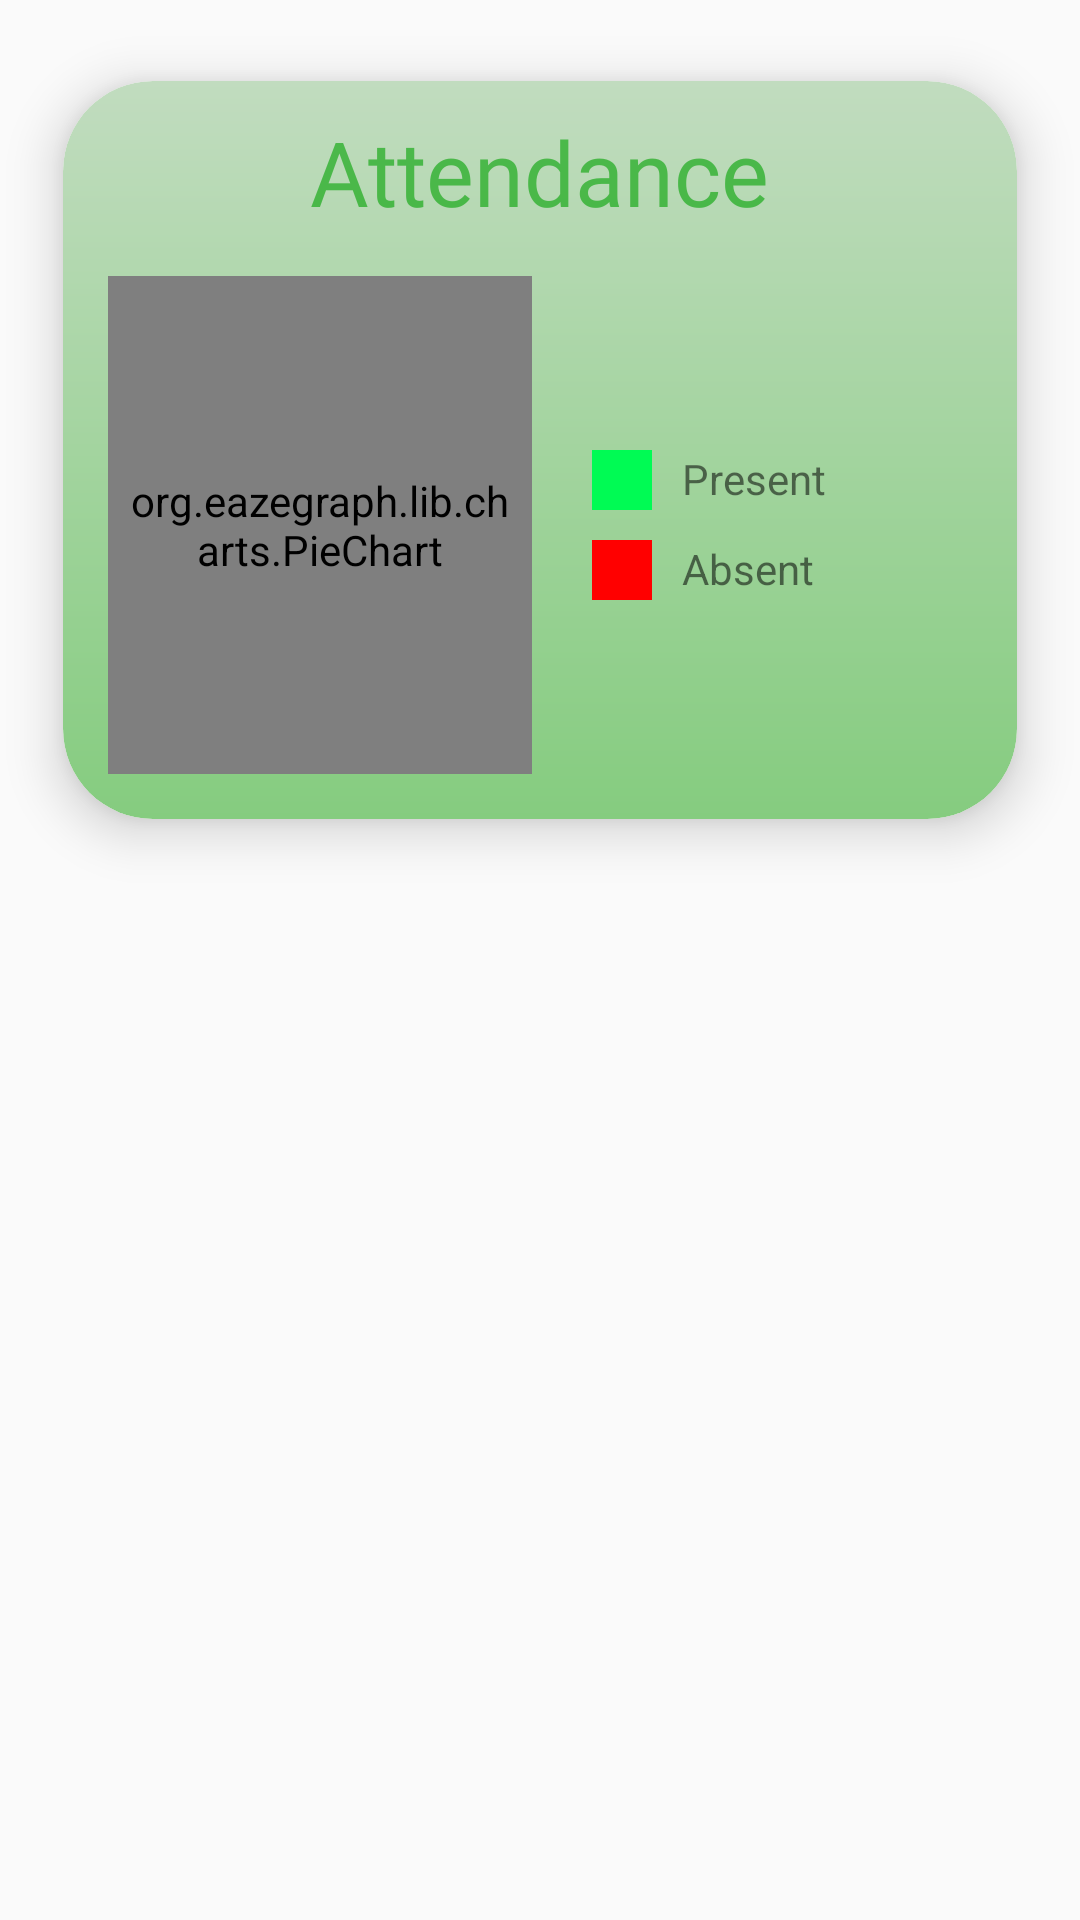

Layout XML and referenced resources for this Android screen:
<!-- AndroidManifest.xml: application theme Theme.Attendance -->
<!-- res/layout/pie_chart_listview_element.xml -->
<?xml version="1.0" encoding="utf-8"?>
<androidx.constraintlayout.widget.ConstraintLayout xmlns:tools="http://schemas.android.com/tools"
    android:layout_width="match_parent"
    android:layout_height="match_parent"
    xmlns:android="http://schemas.android.com/apk/res/android"
    xmlns:app="http://schemas.android.com/apk/res-auto">
<androidx.cardview.widget.CardView
    xmlns:tools="http://schemas.android.com/tools"
    android:id="@+id/idPresenty_card"
    android:layout_width="match_parent"
    android:layout_height="300dp"
    app:cardCornerRadius="30dp"
    app:cardElevation="10dp"
    app:cardMaxElevation="12dp"
    app:cardPreventCornerOverlap="true"
    app:cardUseCompatPadding="true"
    tools:ignore="MissingConstraints">

    <androidx.constraintlayout.widget.ConstraintLayout
        android:layout_width="match_parent"
        android:layout_height="match_parent"
        android:background="@drawable/background_home_gradient">


        <ImageView
            android:id="@+id/img1"
            android:layout_width="100dp"
            android:layout_height="100dp"
            android:layout_gravity="center"
            android:contentDescription="@string/app_name"
            app:layout_constraintBottom_toBottomOf="parent"
            app:layout_constraintEnd_toEndOf="parent"
            app:layout_constraintHorizontal_bias="0.6"
            app:layout_constraintStart_toStartOf="parent"
            app:layout_constraintTop_toTopOf="parent"
            app:layout_constraintVertical_bias="0.0" />

        

        <TextView
            android:layout_width="wrap_content"
            android:layout_height="wrap_content"
            app:layout_constraintTop_toTopOf="parent"
            app:layout_constraintStart_toStartOf="parent"
            app:layout_constraintEnd_toEndOf="parent"
            android:textSize="30dp"
            android:text="Attendance"
            android:layout_marginTop="10dp"
            android:fontFamily="@font/freckle_face"
            android:textColor="@color/dark_green"
            android:alpha="0.6"
            android:id="@+id/textInCardViewAttendance_InListView"/>

        <LinearLayout
            android:layout_width="match_parent"
            android:layout_height="match_parent"
            android:orientation="horizontal"
            android:layout_marginTop="50dp"
            app:layout_constraintTop_toBottomOf="@id/textInCardViewAttendance_InListView">

            

            <org.eazegraph.lib.charts.PieChart xmlns:app="http://schemas.android.com/apk/res-auto"
                android:id="@+id/piechart_ListView"
                android:layout_width="0dp"
                android:layout_height="match_parent"
                android:layout_marginStart="15dp"
                android:layout_marginTop="15dp"
                android:layout_marginBottom="15dp"
                android:layout_weight="1"
                android:padding="6dp"
                app:egLegendTextSize="0sp"
                app:egValueTextSize="0sp"
                app:egInnerPaddingColor="#40000000"
                app:egInnerPaddingOutline="0"
                app:egAutoCenter="false"
                />

            
            
            <LinearLayout
                android:layout_width="0dp"
                android:layout_height="match_parent"
                android:layout_marginLeft="20dp"
                android:layout_weight="1"
                android:gravity="center_vertical"
                android:orientation="vertical">

                <LinearLayout
                    android:layout_width="match_parent"
                    android:layout_height="20dp"
                    android:layout_gravity="center_vertical">

                    
                    <View
                        android:layout_width="20dp"
                        android:layout_height="match_parent"
                        android:background="#00FB54" />

                    
                    <TextView
                        android:id="@+id/textView_Present_inListView"
                        android:layout_width="wrap_content"
                        android:layout_height="wrap_content"
                        android:paddingLeft="10dp"
                        android:text="Present" />

                </LinearLayout>

                
                <LinearLayout
                    android:layout_width="match_parent"
                    android:layout_height="20dp"
                    android:layout_gravity="center_vertical"
                    android:layout_marginTop="10dp">

                    
                    <View
                        android:layout_width="20dp"
                        android:layout_height="match_parent"
                        android:background="#FF0000" />

                    
                    <TextView
                        android:id="@+id/textView_Absent_inListView"
                        android:layout_width="wrap_content"
                        android:layout_height="wrap_content"
                        android:paddingLeft="10dp"
                        android:text="Absent" />

                </LinearLayout>

            </LinearLayout>

        </LinearLayout>


    </androidx.constraintlayout.widget.ConstraintLayout>


</androidx.cardview.widget.CardView>
</androidx.constraintlayout.widget.ConstraintLayout>
<!-- resources referenced by this layout -->
<resources>
  <color name="dark_green">#00A200</color>
  <color name="white">#FFFFFFFF</color>
  <!-- drawable background_home_gradient (drawable) -->
  <?xml version="1.0" encoding="utf-8"?>
  <shape xmlns:android="http://schemas.android.com/apk/res/android"
      android:shape="rectangle"
      android:radius="2px">
      <gradient
          android:type="linear"
          android:angle="-90"
          android:startColor="#C1DCBF"
          android:endColor="#85CC7F" />
      <corners
          android:bottomLeftRadius="30dp"
          android:bottomRightRadius="30dp"
          android:topLeftRadius="30dp"
          android:topRightRadius="30dp"/>
  </shape>
  <!-- drawable phone_qr_mode1_animation: vector/xml drawable (drawable, 5395 chars, omitted) -->
  <string name="app_name">Attendance!</string>
  <style name="Theme.Attendance" parent="Theme.MaterialComponents.Light.NoActionBar.Bridge">
          
          <item name="colorPrimary">@color/purple_500</item>
          <item name="colorPrimaryVariant">#000000</item>
          <item name="colorOnPrimary">@color/white</item>
          
          <item name="colorSecondary">@color/teal_200</item>
          <item name="colorSecondaryVariant">@color/teal_700</item>
          <item name="colorOnSecondary">@color/white</item>
          
          <item name="android:statusBarColor" tools:targetApi="l">?attr/colorPrimaryVariant</item>
          
          
      </style>
  <color name="purple_500">#17DD08</color>
  <color name="teal_200">#FF03DAC5</color>
  <color name="teal_700">#FF018786</color>
</resources>
